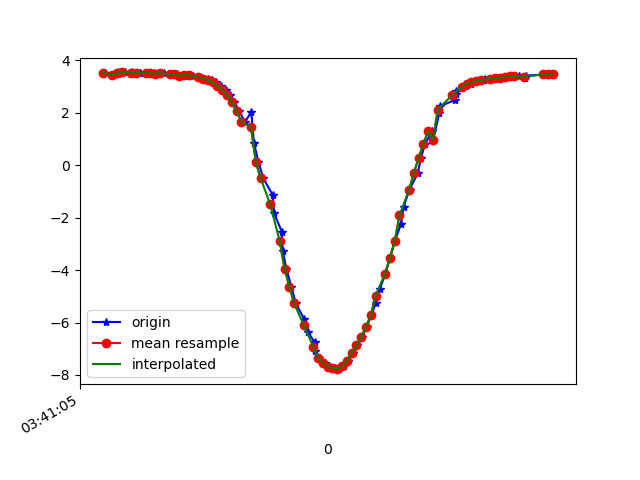

Data behind this chart, as committed beside it:
1618803665346, 1499349186725962, 3.5165586, -9.040656, 1.3929687
1618803665381, 1499349205956732, 3.447, -9.081, 1.302
1618803665403, 1499349225187502, 3.529, -9.056, 1.259
1618803665406, 1499349244418272, 3.461, -9.092, 1.187
1618803665434, 1499349263649042, 3.53, -9.077, 1.091
1618803665460, 1499349282879812, 3.479, -9.099, 1.069
1618803665462, 1499349302110582, 3.531, -9.097, 0.9101
1618803665496, 1499349321341352, 3.501, -9.104, 0.9511
1618803665498, 1499349340572122, 3.513, -9.119, 0.7298
1618803665524, 1499349359802892, 3.521, -9.111, 0.7955
1618803665544, 1499349379033662, 3.472, -9.145, 0.5949
1618803665555, 1499349398264432, 3.523, -9.124, 0.6177
1618803665575, 1499349417495202, 3.484, -9.065, 1.311
1618803665597, 1499349436725972, 3.505, -9.13, 0.6271
1618803665632, 1499349455956742, 3.46, -9.158, 0.4573
1618803665635, 1499349475187512, 3.46, -9.165, 0.258
1618803665653, 1499349494418282, 3.477, -9.157, 0.3142
1618803665667, 1499349513649052, 3.395, -9.192, 0.1523
1618803665681, 1499349532879822, 3.447, -9.173, 0.12
1618803665701, 1499349552110592, 3.429, -9.18, 0.1126
1618803665719, 1499349571341362, 3.405, -9.189, 0.06782
1618803665741, 1499349590572132, 3.371, -9.202, 0.01959
1618803665757, 1499349609802902, 3.332, -9.216, -0.03172
1618803665779, 1499349629033672, 3.29, -9.231, -0.08938
1618803665796, 1499349648264442, 3.24, -9.248, -0.1517
1618803665815, 1499349667495212, 3.152, -9.277, -0.2096
1618803665833, 1499349686725982, 3.027, -9.317, -0.2504
1618803665855, 1499349705956752, 2.871, -9.366, -0.2792
1618803665871, 1499349725187522, 2.67, -9.425, -0.2904
1618803665891, 1499349744418292, 2.394, -9.499, -0.2793
1618803665911, 1499349763649062, 2.046, -9.58, -0.2714
1618803665935, 1499349782879832, 1.645, -9.657, -0.277
1618803665961, 1499349802110602, 2.027, -9.583, 0.3
1618803665972, 1499349821341372, 0.8583, -9.759, -0.244
1618803665991, 1499349840572142, 0.115, -9.792, -0.3783
1618803666011, 1499349859802912, -0.4972, -9.779, -0.3991
1618803666051, 1499349879033682, -1.148, -9.723, -0.4319
1618803666056, 1499349898264452, -1.834, -9.617, -0.4423
1618803666089, 1499349917495222, -2.543, -9.456, -0.4056
1618803666092, 1499349936725992, -3.258, -9.235, -0.3747
1618803666108, 1499349955956762, -3.955, -8.957, -0.4179
1618803666128, 1499349975187532, -4.629, -8.623, -0.5102
1618803666147, 1499349994418302, -5.269, -8.242, -0.5836
1618803666181, 1499350013649072, -5.85, -7.841, -0.5759
1618803666196, 1499350032879842, -6.347, -7.451, -0.4863
1618803666226, 1499350052110612, -6.753, -7.094, -0.3447
1618803666229, 1499350071341382, -7.084, -6.77, -0.1832
1618803666245, 1499350090572152, -7.345, -6.488, -0.02149
1618803666268, 1499350109802922, -7.541, -6.257, 0.1558
1618803666287, 1499350129033692, -7.67, -6.089, 0.3682
1618803666289, 1499350148264462, -7.729, -5.994, 0.6101
1618803666311, 1499350167495232, -7.725, -5.967, 0.8719
1618803666328, 1499350186726002, -7.778, -5.948, -0.4004
1618803666348, 1499350205956772, -7.675, -6.075, 0.471
1618803666367, 1499350225187542, -7.456, -6.247, 1.193
1618803666386, 1499350244418312, -7.147, -6.486, 1.7
1618803666404, 1499350263649082, -6.874, -6.726, 1.881
1618803666424, 1499350282879852, -6.549, -6.992, 2.065
1618803666443, 1499350302110622, -6.168, -7.276, 2.248
1618803666462, 1499350321341392, -5.732, -7.57, 2.425
1618803666481, 1499350340572162, -5.24, -7.867, 2.587
... 38 more rows
